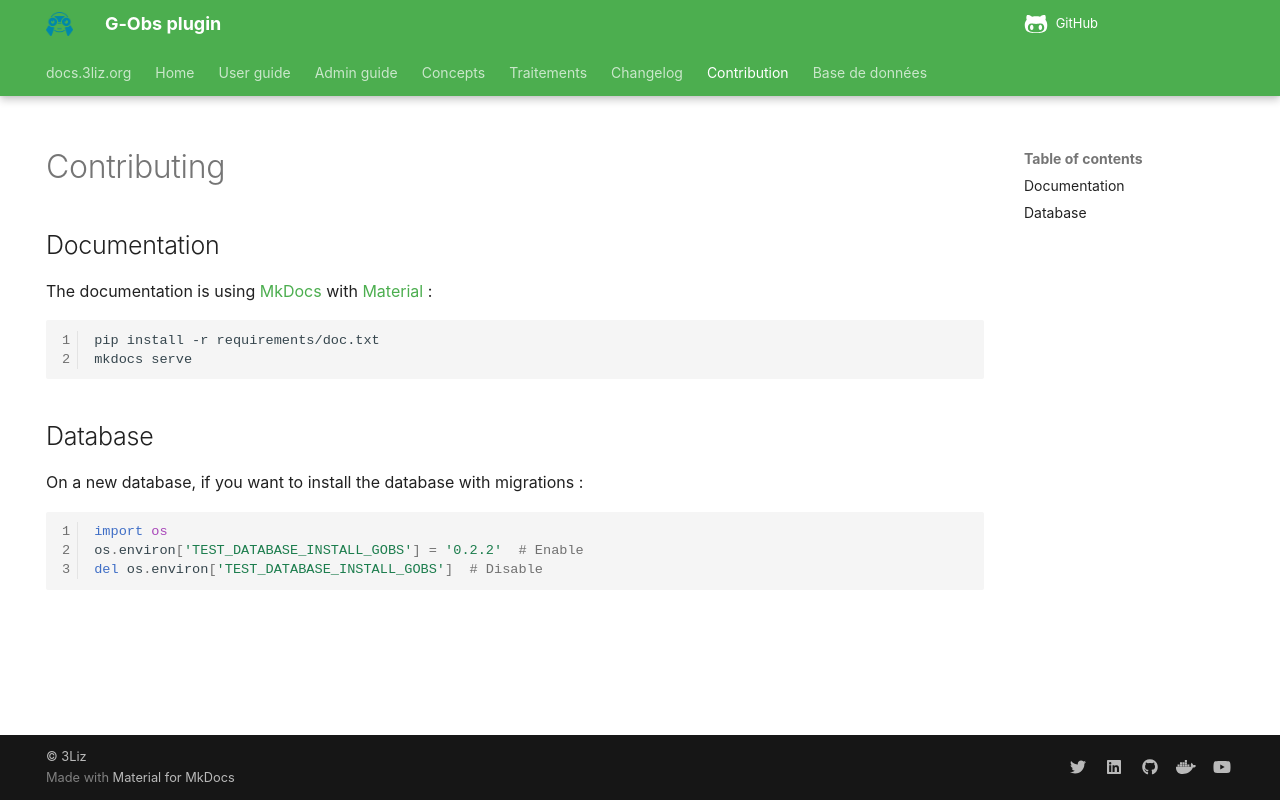

repository: 3liz/qgis-gobs-plugin · page: contributing/index.html · generator: mkdocs

# Contributing

## Documentation

The documentation is using [MkDocs](https://www.mkdocs.org/) with [Material](https://squidfunk.github.io/mkdocs-material/) :

```bash
pip install -r requirements/doc.txt
mkdocs serve
```

## Database

On a new database, if you want to install the database with migrations :

```python
import os
os.environ['TEST_DATABASE_INSTALL_GOBS'] = '0.2.2'  # Enable
del os.environ['TEST_DATABASE_INSTALL_GOBS']  # Disable
```
